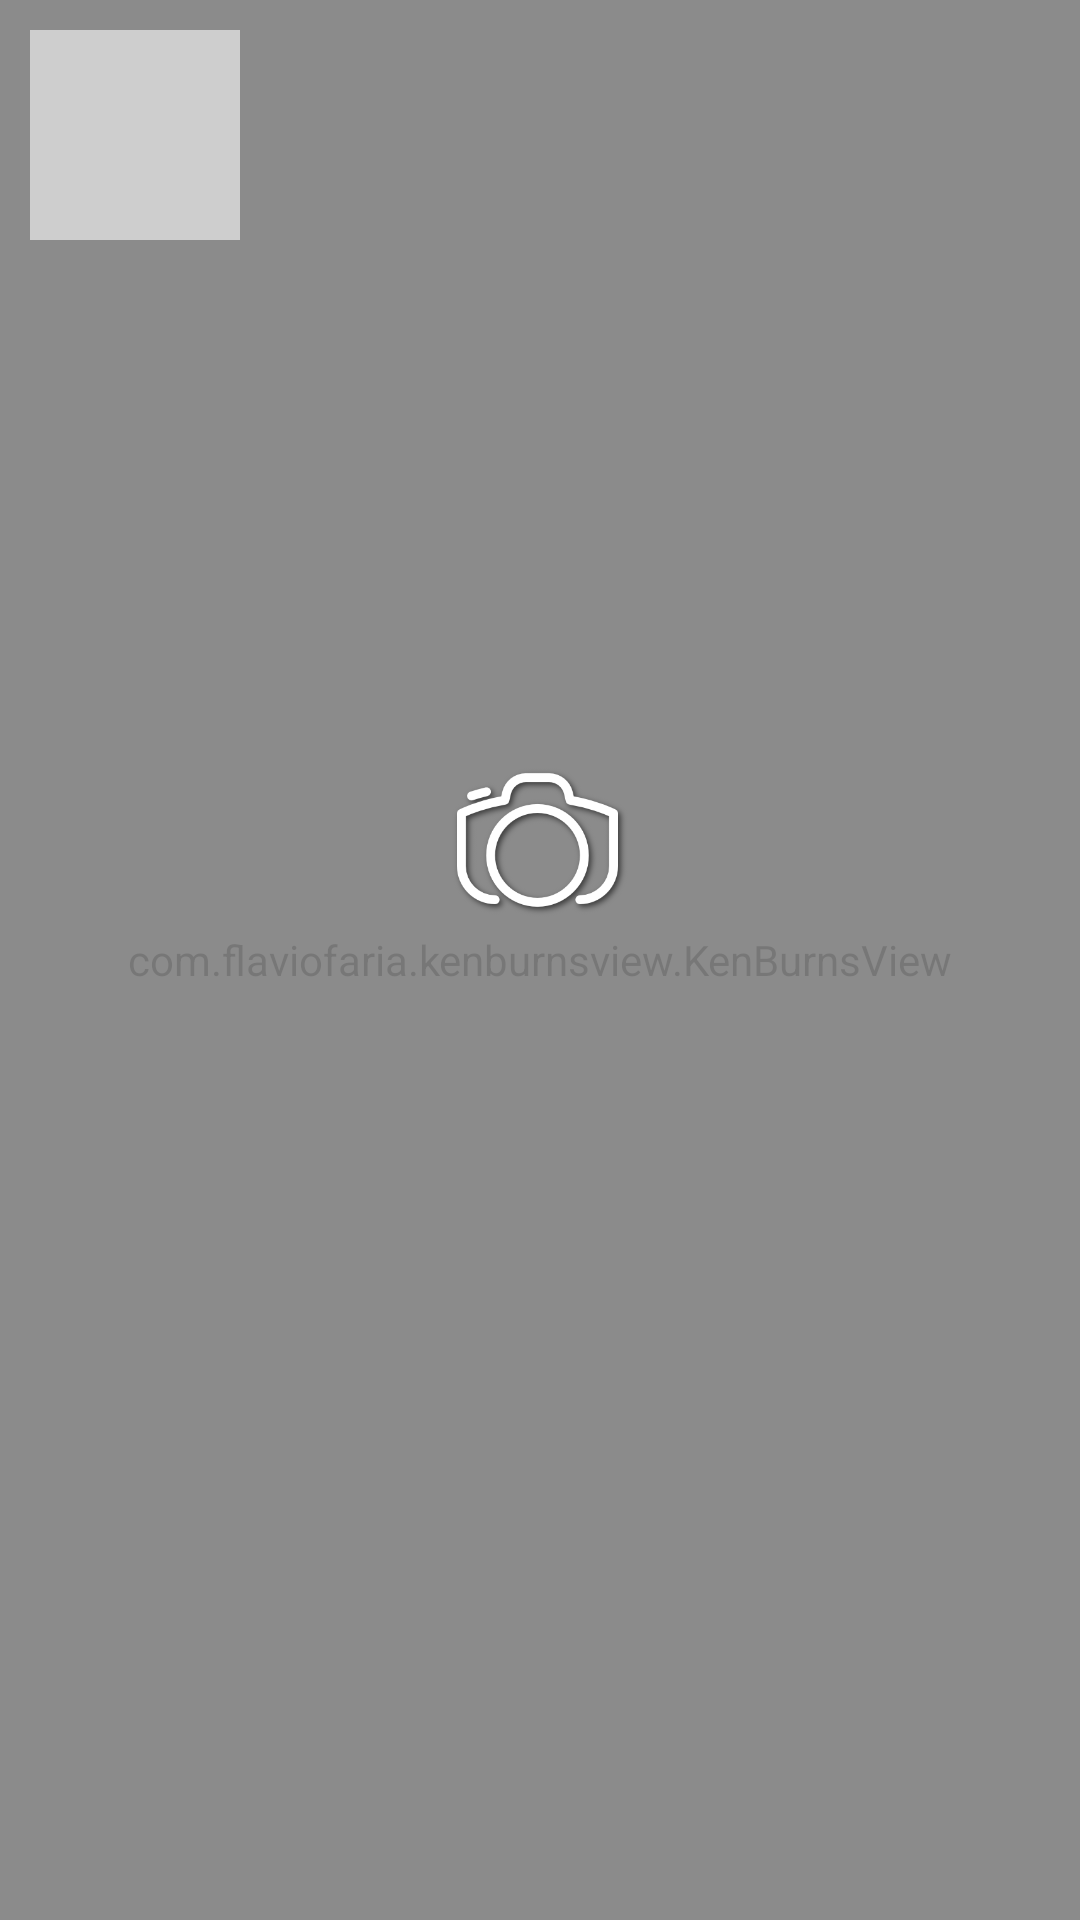

This screen was rendered from an Android layout file. Write that file and the resources it references.
<!-- AndroidManifest.xml: application theme AppTheme -->
<!-- res/layout/activity_curtains.xml -->
<?xml version="1.0" encoding="utf-8"?>
<FrameLayout xmlns:android="http://schemas.android.com/apk/res/android"
    xmlns:app="http://schemas.android.com/apk/res-auto"
    xmlns:tools="http://schemas.android.com/tools"
    android:layout_width="match_parent"
    android:layout_height="match_parent"
    android:background="#000000"
    tools:context="creativedays.com.dilzas.CurtainsActivity">

    <ImageView
        android:scaleType="centerCrop"
        android:id="@+id/bg"
        android:layout_width="match_parent"
        android:layout_height="match_parent" />

    <com.flaviofaria.kenburnsview.KenBurnsView
        android:alpha="0.3"
        android:src="@drawable/sky"
        android:layout_width="match_parent"
        android:layout_height="match_parent"
        android:layout_gravity="center" />



    <FrameLayout
        android:background="#77ffffff"
        android:id="@+id/blurringview"
        android:layout_width="match_parent"
        android:layout_height="match_parent"
        >

        <LinearLayout
            android:layout_width="match_parent"
            android:layout_height="match_parent"
            android:orientation="vertical">

            <LinearLayout
                android:layout_marginTop="10dp"
                android:orientation="horizontal"
                android:layout_width="match_parent"
                android:layout_height="wrap_content">

                <ImageView
                    android:id="@+id/back"
                    android:scaleType="fitCenter"
                    android:paddingRight="5dp"
                    android:paddingLeft="5dp"
                    android:background="#93ffffff"
                    android:layout_marginLeft="10dp"
                    android:layout_marginRight="10dp"
                    android:src="@drawable/back"
                    android:layout_width="70dp"
                    android:layout_height="70dp" />

                <android.support.v7.widget.RecyclerView
                    android:id="@+id/fabrics"
                    android:layout_width="match_parent"
                    android:orientation="horizontal"
                    android:layout_height="100dp">

                </android.support.v7.widget.RecyclerView>
            </LinearLayout>


            <android.support.v7.widget.RecyclerView

                android:id="@+id/colors"
                android:layout_width="match_parent"
                android:layout_height="140dp"
                android:orientation="horizontal">

            </android.support.v7.widget.RecyclerView>
            <FrameLayout
                android:layout_width="match_parent"
                android:layout_height="wrap_content">

            <ImageView
                android:id="@+id/camera"
                android:layout_marginBottom="10dp"
                android:src="@drawable/camera"
                android:layout_gravity="center_horizontal"
                android:layout_width="60dp"
                android:layout_height="60dp" />

                <ProgressBar
                    android:visibility="gone"
                    android:layout_marginRight="30dp"
                    android:layout_gravity="right"
                    android:id="@+id/loader"
                    android:layout_width="60dp"
                    android:layout_height="60dp" />
            </FrameLayout>

            <FrameLayout
                android:layout_marginBottom="10dp"
                android:layout_weight="1"
                android:id="@+id/activity_curtains"
                android:layout_width="match_parent"
                android:layout_height="0dp">




            <ImageView
                    android:id="@+id/curtain"
                    android:layout_gravity="center"
                    android:layout_width="match_parent"
                    android:layout_height="match_parent"
                     />

            </FrameLayout>
        </LinearLayout>
    </FrameLayout>
</FrameLayout>
<!-- resources referenced by this layout -->
<resources>
  <!-- drawable camera: png bitmap (drawable, 26726 bytes) -->
  <!-- drawable sky: jpg bitmap (drawable-xhdpi, 126599 bytes) -->
  <style name="AppTheme" parent="Theme.AppCompat.Light.NoActionBar">
          
  
          <item name="colorAccent">@color/colorAccent</item>
      </style>
  <color name="colorAccent">#4b4b4b</color>
</resources>
